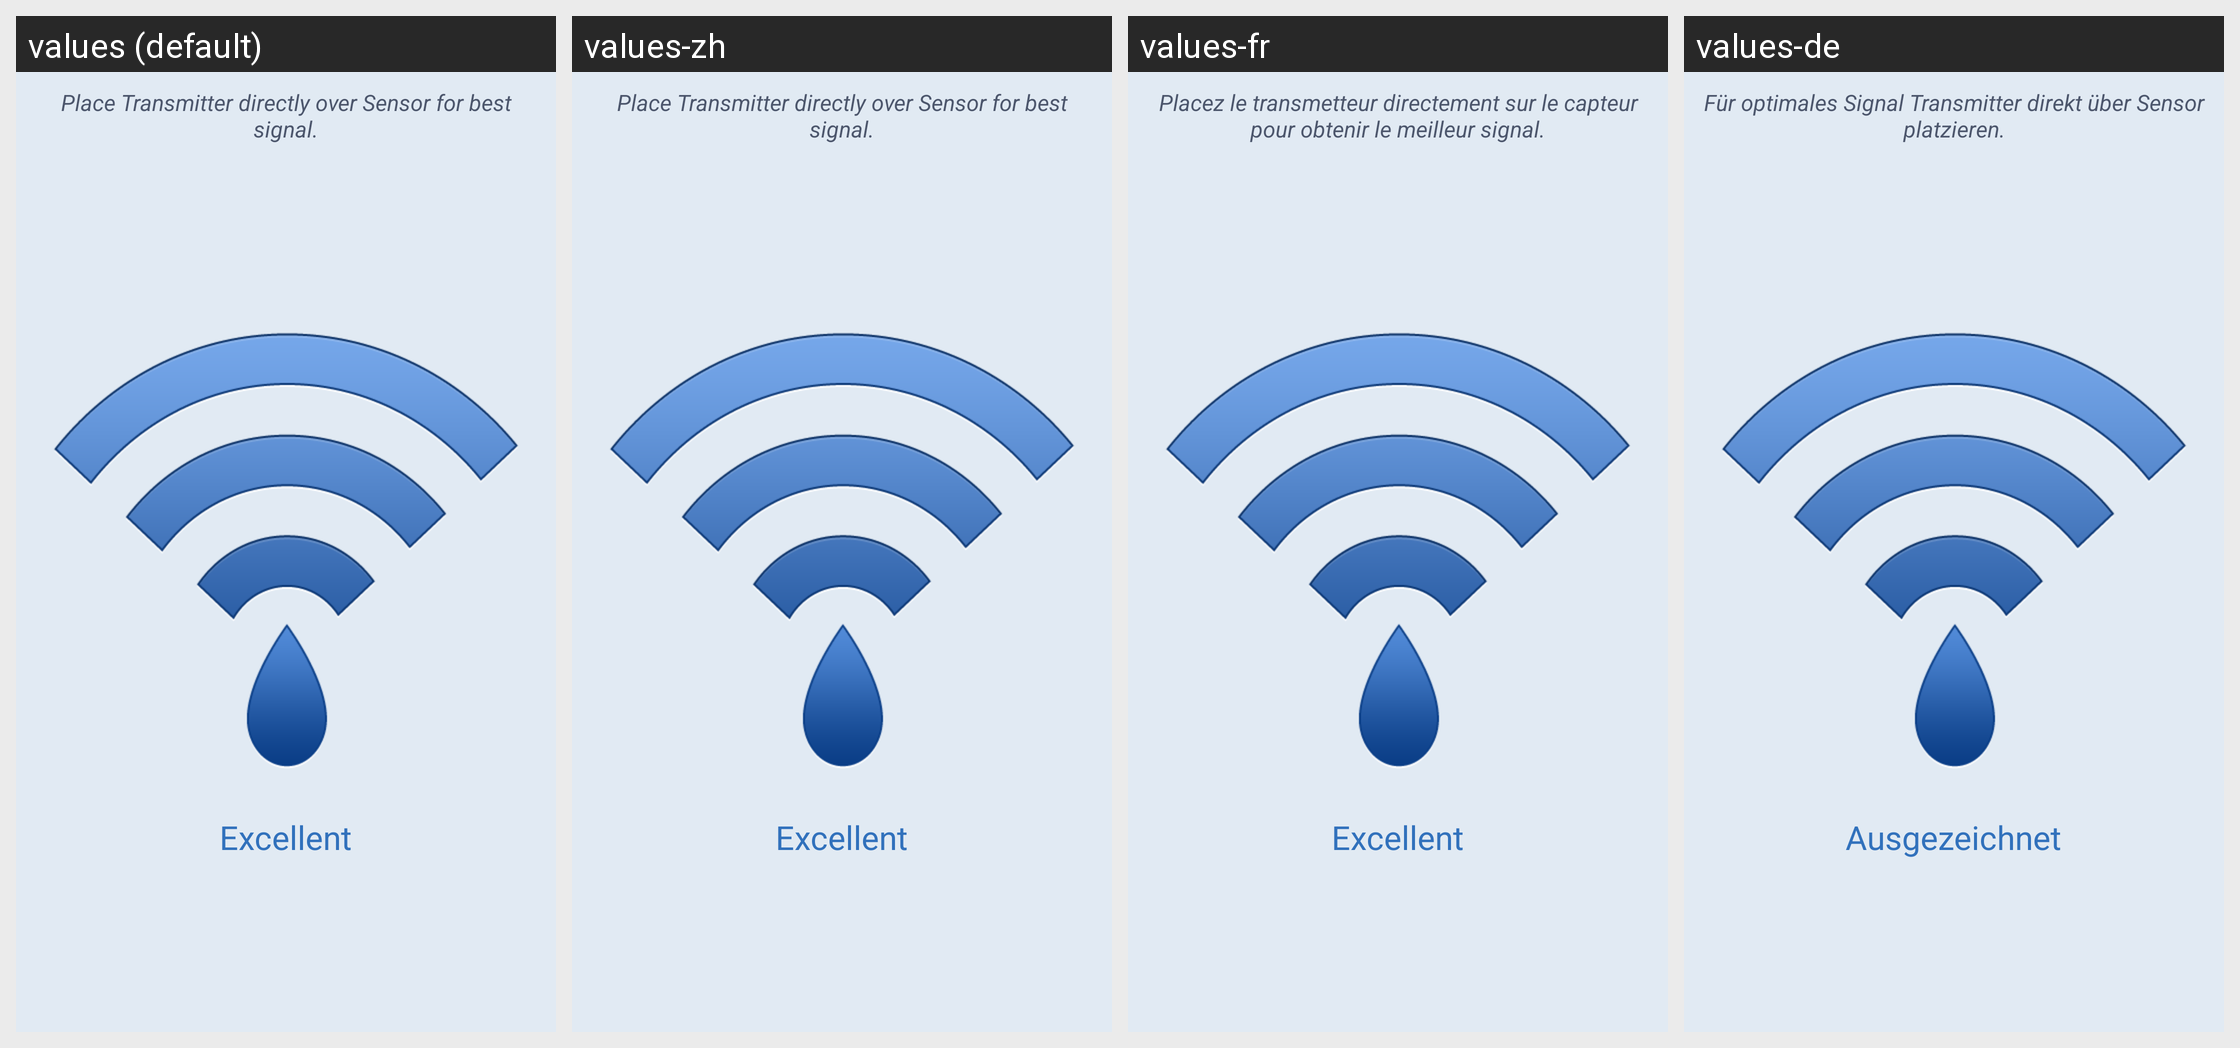

Locale-by-locale string values for the Android screen shown in this grid:
Android screen res/layout/fragment_placementguide.xml rendered under 4 locales, left to right: values (default), values-zh, values-fr, values-de. Device: Nexus 5 (rendered at 1080×1920; each locale shown at half size, 540×960, under a caption strip naming it); theme SenseonicsThemeNoAnimation.
Other locales in the repository, not shown: values-cs, values-da, values-en-rGB, values-es, values-fi, values-it, values-nb, values-nl, values-pl, values-pt-rBR, values-ro, values-sv.
Strings drawn on this screen, with the default value and each locale's value (text and hints the layout hard-codes, and strings that could not be matched under every locale, appear in the picture but are not listed):

place_transmitter_text
  values: Place Transmitter directly over Sensor for best signal.
  values-zh: Place Transmitter directly over Sensor for best signal.  [not translated; the default value is used]
  values-fr: Placez le transmetteur directement sur le capteur pour obtenir le meilleur signal.
  values-de: Für optimales Signal Transmitter direkt über Sensor platzieren.

excellent
  values: Excellent
  values-zh: Excellent  [not translated; the default value is used]
  values-fr: Excellent
  values-de: Ausgezeichnet
